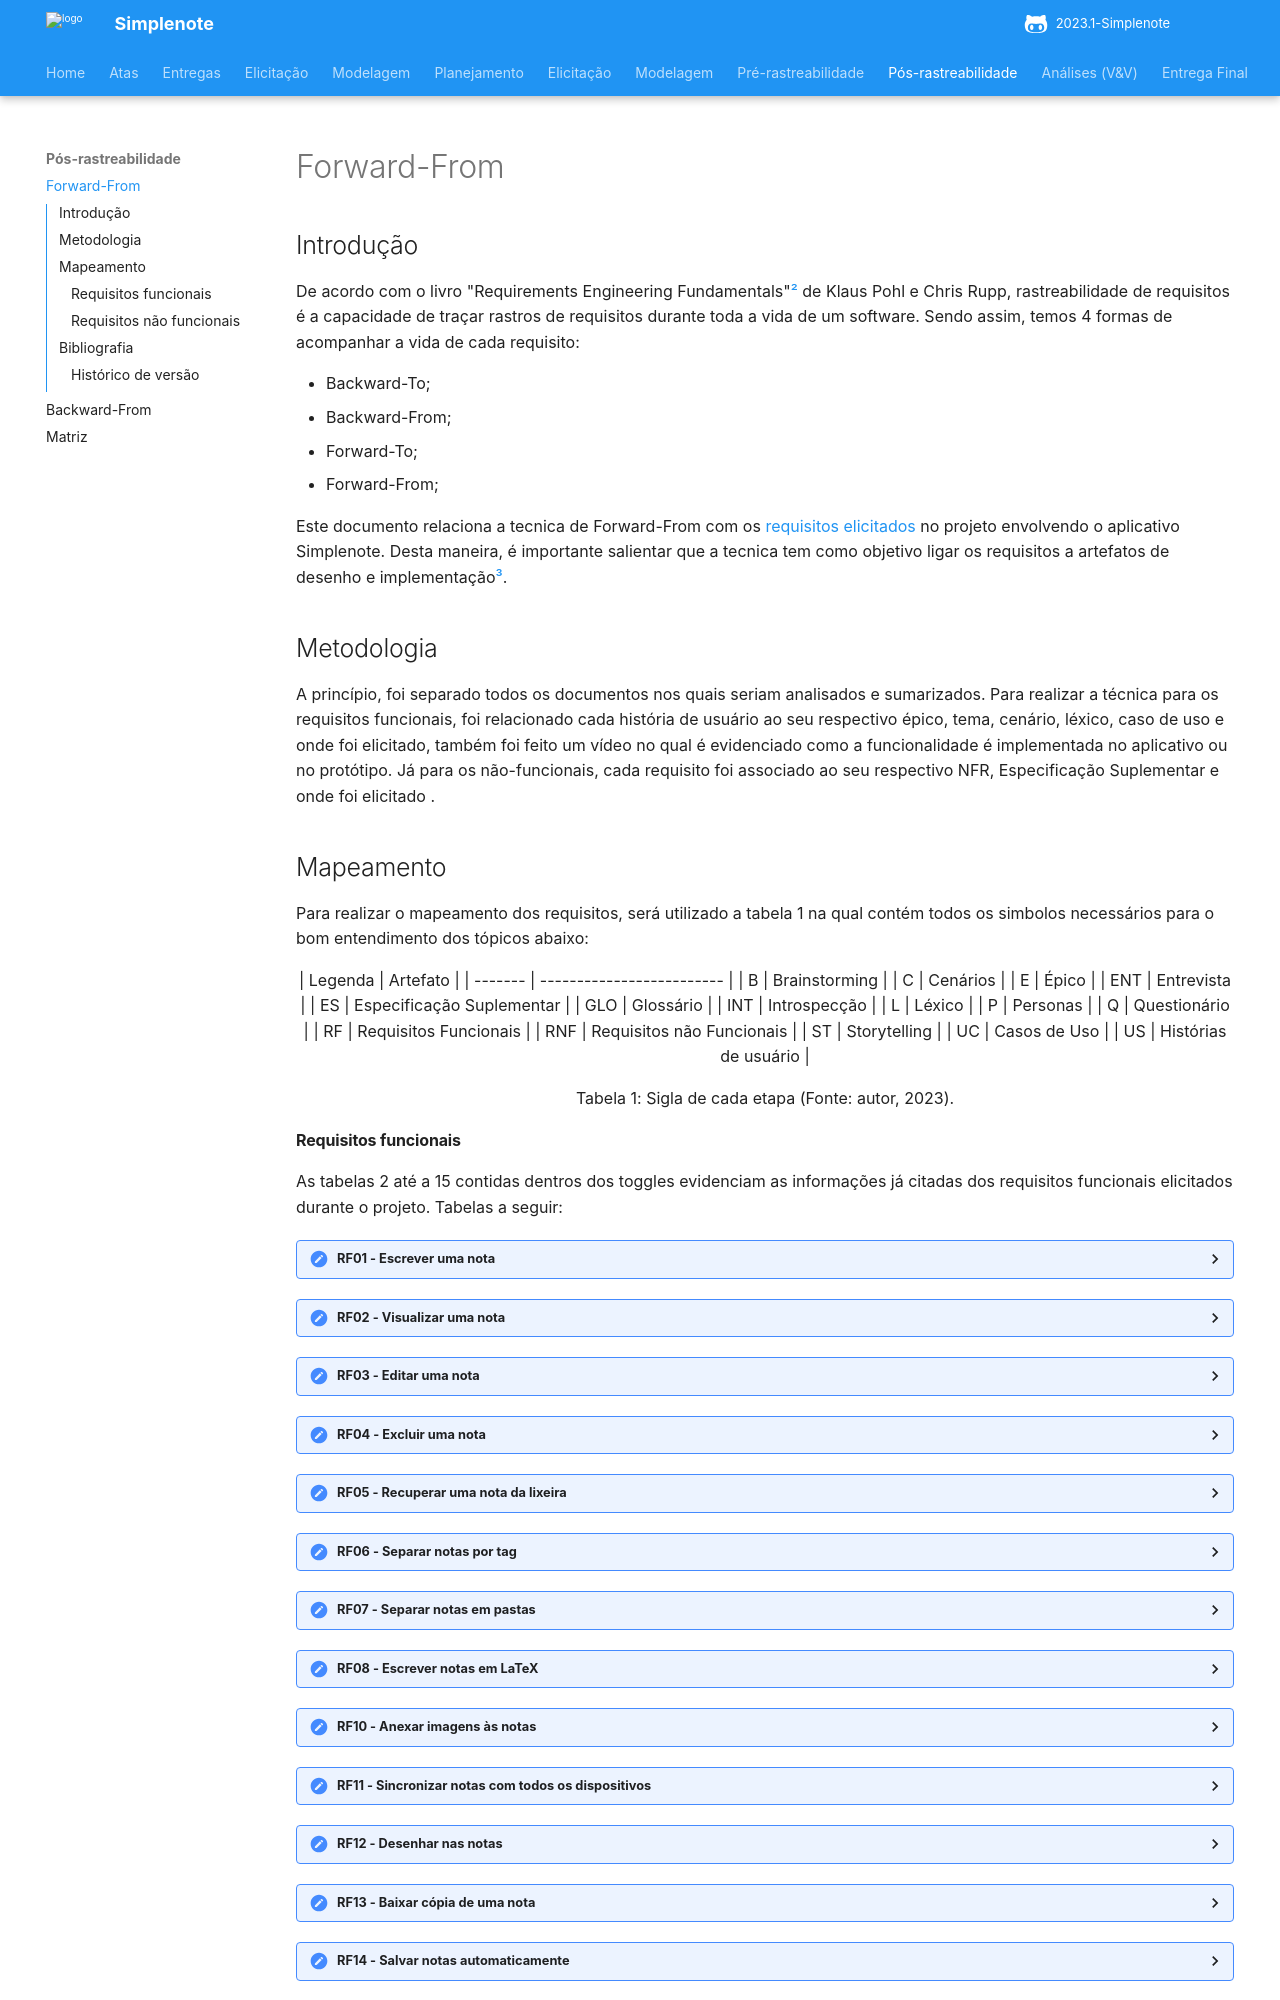

repository: ananorberto/2023.1-Simplenote · page: pos-rastreabilidade/Forward-From/index.html · generator: mkdocs

# Forward-From
## Introdução
De acordo com o livro "Requirements Engineering Fundamentals"[²](#ancora2) de Klaus Pohl e Chris Rupp, rastreabilidade
de requisitos é a capacidade de traçar rastros de requisitos durante toda a vida de um software.
Sendo assim, temos 4 formas de acompanhar a vida de cada requisito:

- Backward-To;
- Backward-From;
- Forward-To;
- Forward-From;

Este documento relaciona a tecnica de Forward-From com os [requisitos
elicitados](https://requisitos-de-software.github.io/2023.1-Simplenote/elicitacao/Prioriza%C3%A7%C3%A3o/priorizacao_final/) no projeto envolvendo o
aplicativo Simplenote. Desta maneira, é importante
salientar que a tecnica tem como objetivo ligar os requisitos a artefatos de desenho e implementação[³](#ancora3).

## Metodologia
A princípio, foi separado todos os documentos nos quais seriam analisados e sumarizados. Para realizar a técnica para os
requisitos funcionais, foi relacionado cada história de usuário ao seu respectivo épico, tema, cenário, léxico, caso de
uso e onde foi elicitado, também foi feito um vídeo no qual é evidenciado como a funcionalidade é implementada no aplicativo ou no protótipo. Já para os não-funcionais, cada requisito foi associado ao seu respectivo NFR, Especificação Suplementar e onde foi elicitado .

## Mapeamento
Para realizar o mapeamento dos requisitos, será utilizado a tabela 1 na qual contém todos os simbolos necessários para o
bom entendimento dos tópicos abaixo:

<center>

  | Legenda | Artefato |
  | ------- | ------------------------- |
  | B | Brainstorming |
  | C | Cenários |
  | E | Épico |
  | ENT | Entrevista |
  | ES | Especificação Suplementar |
  | GLO | Glossário |
  | INT | Introspecção |
  | L | Léxico |
  | P | Personas |
  | Q | Questionário |
  | RF | Requisitos Funcionais |
  | RNF | Requisitos não Funcionais |
  | ST | Storytelling |
  | UC | Casos de Uso |
  | US | Histórias de usuário |
  
</center>

<div style="text-align: center">
  <p> Tabela 1: Sigla de cada etapa (Fonte: autor, 2023).</p>
</div>
